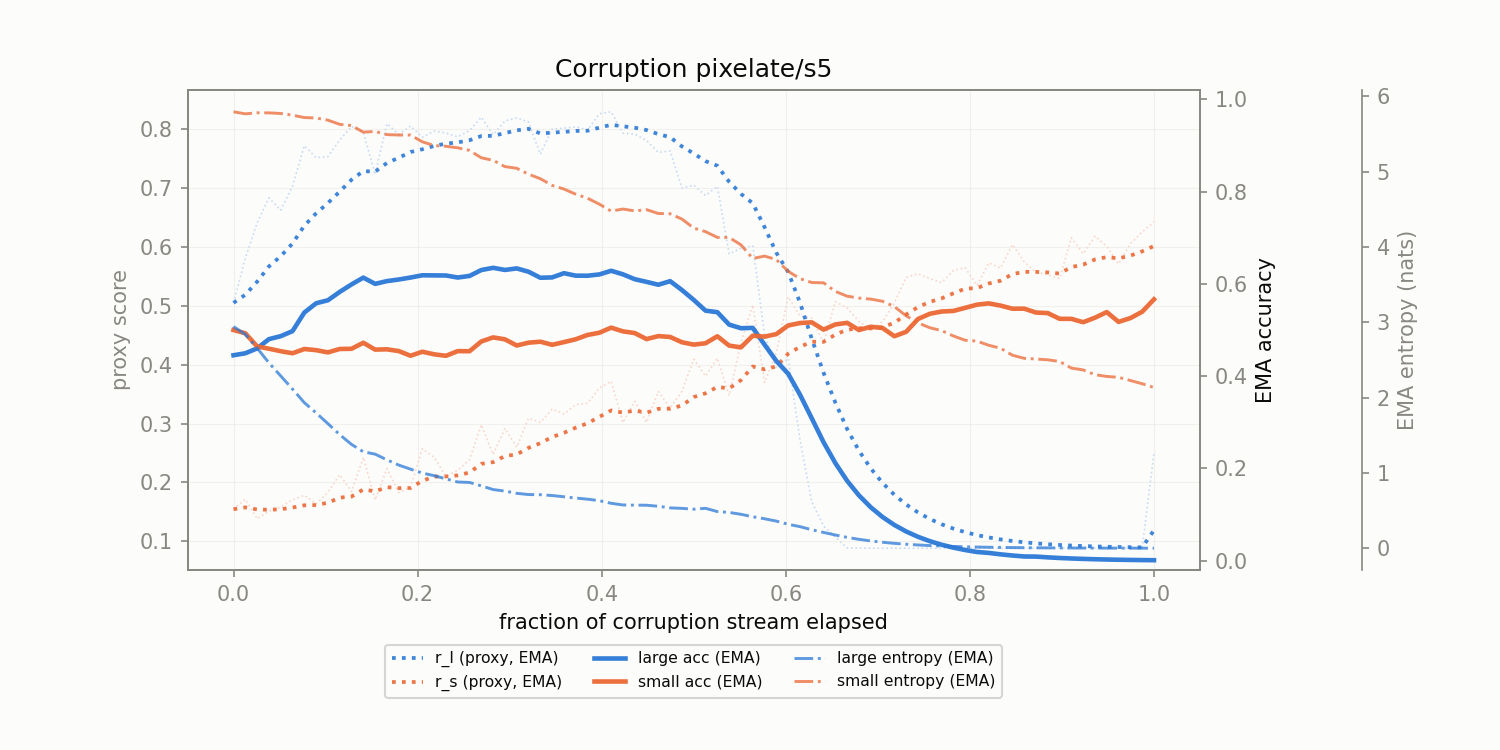

The data file committed next to this chart (first rows):
corruption, t_frac, r_l, r_s, r_l_ema, r_s_ema, large_acc_ema, small_acc_ema, large_ent_ema, small_ent_ema
pixelate/s5, 0.0, 0.5049, 0.1546, 0.5049, 0.1546, 0.4453, 0.5, 2.943, 5.795
pixelate/s5, 0.01282, 0.5808, 0.1715, 0.5187, 0.1577, 0.4496, 0.4929, 2.84, 5.768
pixelate/s5, 0.02564, 0.6406, 0.1382, 0.5409, 0.1541, 0.4602, 0.4644, 2.657, 5.782
pixelate/s5, 0.03846, 0.6833, 0.1513, 0.5668, 0.1536, 0.4802, 0.4595, 2.462, 5.781
pixelate/s5, 0.05128, 0.6621, 0.1585, 0.5841, 0.1545, 0.4866, 0.4541, 2.288, 5.773
pixelate/s5, 0.0641, 0.7033, 0.1703, 0.6058, 0.1574, 0.4976, 0.4496, 2.113, 5.75
pixelate/s5, 0.07692, 0.7718, 0.1783, 0.636, 0.1612, 0.5378, 0.4588, 1.933, 5.719
pixelate/s5, 0.08974, 0.7514, 0.1635, 0.657, 0.1616, 0.5579, 0.4563, 1.798, 5.712
pixelate/s5, 0.1026, 0.7533, 0.1834, 0.6745, 0.1656, 0.5644, 0.4515, 1.654, 5.684
pixelate/s5, 0.1154, 0.7813, 0.2131, 0.6939, 0.1742, 0.5825, 0.4589, 1.508, 5.629
pixelate/s5, 0.1282, 0.8046, 0.1843, 0.714, 0.176, 0.5988, 0.4593, 1.378, 5.612
pixelate/s5, 0.141, 0.7946, 0.2428, 0.7287, 0.1882, 0.6135, 0.4724, 1.281, 5.525
pixelate/s5, 0.1538, 0.7231, 0.1701, 0.7276, 0.1849, 0.6, 0.4575, 1.249, 5.534
pixelate/s5, 0.1667, 0.8092, 0.2237, 0.7425, 0.192, 0.6059, 0.4581, 1.174, 5.492
pixelate/s5, 0.1795, 0.791, 0.1828, 0.7513, 0.1903, 0.6094, 0.4544, 1.104, 5.487
pixelate/s5, 0.1923, 0.8051, 0.1921, 0.7611, 0.1906, 0.6137, 0.4442, 1.05, 5.486
pixelate/s5, 0.2051, 0.7863, 0.2574, 0.7657, 0.2028, 0.6186, 0.4529, 0.9987, 5.397
pixelate/s5, 0.2179, 0.7968, 0.2426, 0.7713, 0.21, 0.6183, 0.4473, 0.9637, 5.347
pixelate/s5, 0.2308, 0.7933, 0.2105, 0.7753, 0.2101, 0.6181, 0.4441, 0.9217, 5.337
pixelate/s5, 0.2436, 0.7868, 0.2206, 0.7774, 0.212, 0.6137, 0.4542, 0.8796, 5.317
pixelate/s5, 0.2564, 0.7975, 0.2387, 0.7811, 0.2169, 0.6172, 0.454, 0.8738, 5.282
pixelate/s5, 0.2692, 0.8203, 0.2981, 0.7882, 0.2316, 0.6299, 0.4752, 0.8279, 5.184
pixelate/s5, 0.2821, 0.7904, 0.2473, 0.7886, 0.2345, 0.6347, 0.484, 0.7795, 5.151
pixelate/s5, 0.2949, 0.8139, 0.2918, 0.7932, 0.2449, 0.6301, 0.4798, 0.7592, 5.067
pixelate/s5, 0.3077, 0.8191, 0.2597, 0.7979, 0.2476, 0.6335, 0.4664, 0.7294, 5.045
pixelate/s5, 0.3205, 0.812, 0.3091, 0.8005, 0.2588, 0.6262, 0.4725, 0.713, 4.967
pixelate/s5, 0.3333, 0.7574, 0.302, 0.7926, 0.2666, 0.6132, 0.4747, 0.7112, 4.907
pixelate/s5, 0.3462, 0.7999, 0.3246, 0.794, 0.2772, 0.6139, 0.4679, 0.7, 4.818
pixelate/s5, 0.359, 0.8016, 0.3161, 0.7953, 0.2843, 0.6231, 0.4737, 0.6837, 4.769
pixelate/s5, 0.3718, 0.8038, 0.3321, 0.7969, 0.293, 0.6177, 0.4799, 0.6667, 4.701
pixelate/s5, 0.3846, 0.7986, 0.3343, 0.7972, 0.3005, 0.6176, 0.4893, 0.6517, 4.647
pixelate/s5, 0.3974, 0.826, 0.3602, 0.8024, 0.3113, 0.6204, 0.4941, 0.6317, 4.569
pixelate/s5, 0.4103, 0.8293, 0.3718, 0.8073, 0.3223, 0.6283, 0.5051, 0.5969, 4.477
pixelate/s5, 0.4231, 0.7931, 0.3017, 0.8047, 0.3186, 0.6206, 0.4971, 0.5749, 4.504
pixelate/s5, 0.4359, 0.7914, 0.3379, 0.8023, 0.3221, 0.6101, 0.4933, 0.5725, 4.479
pixelate/s5, 0.4487, 0.7806, 0.3021, 0.7984, 0.3184, 0.6042, 0.4803, 0.5713, 4.496
pixelate/s5, 0.4615, 0.7604, 0.3545, 0.7915, 0.325, 0.5981, 0.4868, 0.5575, 4.445
pixelate/s5, 0.4744, 0.7629, 0.3262, 0.7863, 0.3252, 0.6058, 0.4849, 0.5361, 4.441
pixelate/s5, 0.4872, 0.6997, 0.355, 0.7705, 0.3306, 0.5866, 0.4734, 0.5297, 4.37
pixelate/s5, 0.5, 0.7046, 0.4093, 0.7585, 0.3449, 0.5652, 0.4683, 0.5184, 4.251
pixelate/s5, 0.5128, 0.6873, 0.3805, 0.7456, 0.3514, 0.5419, 0.4712, 0.5302, 4.203
pixelate/s5, 0.5256, 0.7028, 0.4108, 0.7378, 0.3622, 0.5386, 0.4864, 0.4871, 4.127
pixelate/s5, 0.5385, 0.588, 0.3479, 0.7106, 0.3596, 0.5117, 0.4662, 0.4758, 4.126
pixelate/s5, 0.5513, 0.5977, 0.4372, 0.69, 0.3737, 0.5039, 0.4624, 0.4509, 4.029
pixelate/s5, 0.5641, 0.6019, 0.5015, 0.674, 0.3969, 0.5046, 0.4877, 0.418, 3.848
pixelate/s5, 0.5769, 0.4511, 0.3698, 0.6335, 0.392, 0.4682, 0.4857, 0.3916, 3.879
pixelate/s5, 0.5897, 0.3941, 0.4202, 0.59, 0.3971, 0.4328, 0.4911, 0.3603, 3.833
pixelate/s5, 0.6026, 0.4106, 0.515, 0.5574, 0.4186, 0.4053, 0.5098, 0.3184, 3.677
pixelate/s5, 0.6154, 0.2726, 0.4827, 0.5056, 0.4302, 0.36, 0.5151, 0.287, 3.58
pixelate/s5, 0.6282, 0.167, 0.4787, 0.444, 0.439, 0.3087, 0.5166, 0.2454, 3.528
pixelate/s5, 0.641, 0.1261, 0.4373, 0.3862, 0.4387, 0.2569, 0.5008, 0.2099, 3.525
pixelate/s5, 0.6538, 0.1073, 0.507, 0.3355, 0.4511, 0.2116, 0.512, 0.1759, 3.41
pixelate/s5, 0.6667, 0.08883, 0.4962, 0.2907, 0.4593, 0.1731, 0.5155, 0.1445, 3.347
pixelate/s5, 0.6795, 0.08856, 0.4732, 0.2539, 0.4619, 0.1416, 0.4999, 0.1185, 3.322
pixelate/s5, 0.6923, 0.08838, 0.46, 0.2238, 0.4615, 0.1159, 0.507, 0.09706, 3.308
pixelate/s5, 0.7051, 0.08838, 0.473, 0.1992, 0.4636, 0.09482, 0.5043, 0.07949, 3.279
pixelate/s5, 0.7179, 0.08838, 0.505, 0.179, 0.4711, 0.07758, 0.4865, 0.06511, 3.209
pixelate/s5, 0.7308, 0.08838, 0.5483, 0.1626, 0.4852, 0.06347, 0.4961, 0.05334, 3.086
pixelate/s5, 0.7436, 0.08838, 0.5544, 0.1491, 0.4978, 0.05193, 0.5238, 0.0437, 2.992
pixelate/s5, 0.7564, 0.08838, 0.5462, 0.138, 0.5066, 0.04249, 0.5351, 0.03581, 2.928
... 19 more rows
